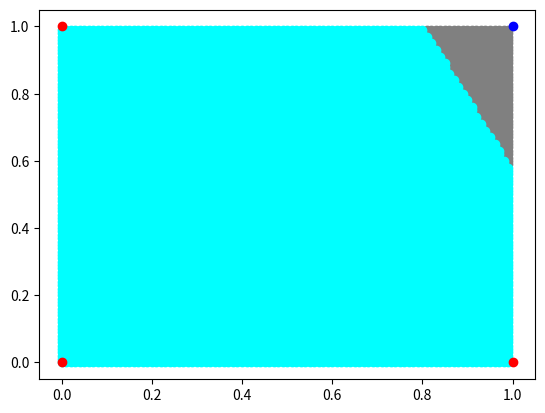

Recreate this plot in Python.
from random import choice
from numpy import array, dot, random
import numpy as np
import matplotlib.pyplot as plt


def step_fun(x):
	if(x>1):
		return 1
	else:
		return 0

training_data = [(array([0,0,1]), 0),(array([0,1,1]), 0),(array([1,0,1]), 0),(array([1,1,1]), 1),]

w = random.rand(3)
print(w)

errors = []
learning_rate = 0.05 #magnitude of jump to reach minima
n = 100 


for i in range(n):
    x, expected = choice(training_data) 
    result = dot(w,x)
    #print(result)
    err =expected - step_fun(result)
    errors.append(err)
    w=w+learning_rate*err*x

c=0
for i in range(n):
	x,expected = choice(training_data) 
	result=dot(w,x)
	err = expected-step_fun(result)
	if(err!=0):
		c=c+1
		
print("accuracy = "  ,(n-c)*100/n )

x_arr = np.arange(0,1,0.01)
y_arr = np.arange(0,1,0.01)

print(x_arr)

x1,y1 = [],[]
x2,y2 = [],[]

for xi in x_arr:
	for yi in y_arr:
		pi = dot(w, [xi,yi,1])
		if int(pi) == 1:
			x1.append(xi), y1.append(yi) 		
		else:
			x2.append(xi), y2.append(yi) 		

plt.scatter(x1,y1,color='grey')

plt.scatter(x2,y2,color='cyan')

x1,y1 = [],[]
x2,y2 = [],[]

for xi,di in training_data:
	if di==1:
		x1.append(xi[0]), y1.append(xi[1])
	else:
		x2.append(xi[0]), y2.append(xi[1])

plt.scatter(x1,y1,color='blue')

plt.scatter(x2,y2,color='red')

plt.show()
c=0
for xi,di in training_data:
	pi = dot(w, xi)
	print(pi,di,x)
    
	if int(pi)==di:
		c+=1
print(c)



